Run: headless pygame with SDL's dummy video driver; simulated clock (each Clock.tick advances the game by its frame time, no real sleeping); random seed 0; keys injected as events and as key.get_pressed() state; no mouse input.
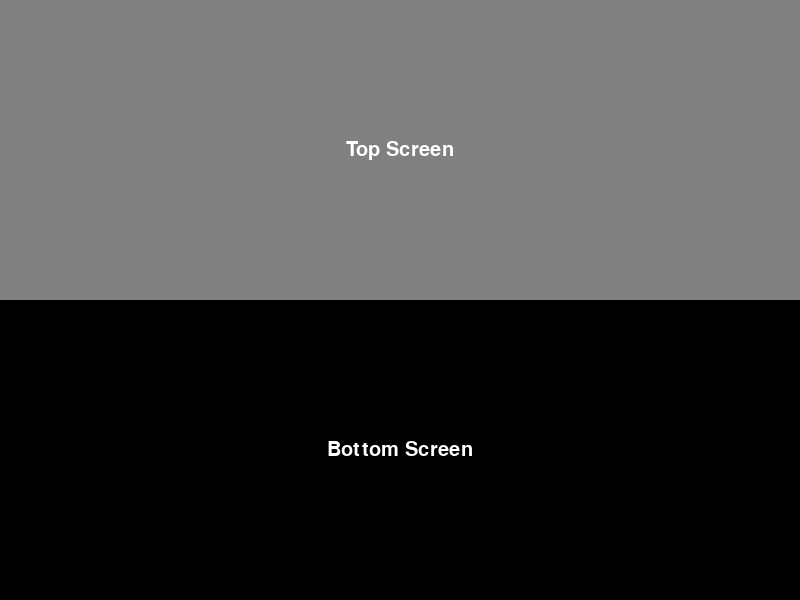
Frame 1 of 4 · flips 1–60 · no input
Frame 2 of 4 · flips 61–180 · tapped SPACE, RETURN · held RIGHT (→), D · screen unchanged from frame 1, image omitted
Frame 3 of 4 · flips 181–300 · held DOWN (↓), S · screen unchanged from frame 2, image omitted
Frame 4 of 4 · flips 301–420 · held LEFT (←), A, UP (↑), W · screen unchanged from frame 3, image omitted

The pygame program that drew these frames:

import pygame

# Initialize Pygame
pygame.init()

# Set the dimensions of the screen
screen_width = 800
screen_height = 600

# Create the main screen
screen = pygame.display.set_mode((screen_width, screen_height))

# Set the caption of the window
pygame.display.set_caption("My Game")

# Define colors
BLACK = (0, 0, 0)
WHITE = (255, 255, 255)
GRAY = (128, 128, 128)

# Define the font
font = pygame.font.Font(None, 30)

# Define the top screen
top_screen_width = 800
top_screen_height = 300
top_screen = pygame.Surface((top_screen_width, top_screen_height))
top_screen.fill(GRAY)
top_text = font.render("Top Screen", True, WHITE)
top_text_rect = top_text.get_rect()
top_text_rect.center = (top_screen_width / 2, top_screen_height / 2)
top_screen.blit(top_text, top_text_rect)

# Define the bottom screen
bottom_screen_width = 800
bottom_screen_height = 300
bottom_screen = pygame.Surface((bottom_screen_width, bottom_screen_height))
bottom_screen.fill(BLACK)
bottom_text = font.render("Bottom Screen", True, WHITE)
bottom_text_rect = bottom_text.get_rect()
bottom_text_rect.center = (bottom_screen_width / 2, bottom_screen_height / 2)
bottom_screen.blit(bottom_text, bottom_text_rect)

# The main loop
while True:

    # Handle events
    for event in pygame.event.get():
        if event.type == pygame.QUIT:
            pygame.quit()
            exit()

    # Clear the screen
    screen.fill(BLACK)

    # Blit the top screen onto the main screen
    screen.blit(top_screen, (0, 0))

    # Blit the bottom screen onto the main screen
    screen.blit(bottom_screen, (0, top_screen_height))

    # Update the screen
    pygame.display.update()
